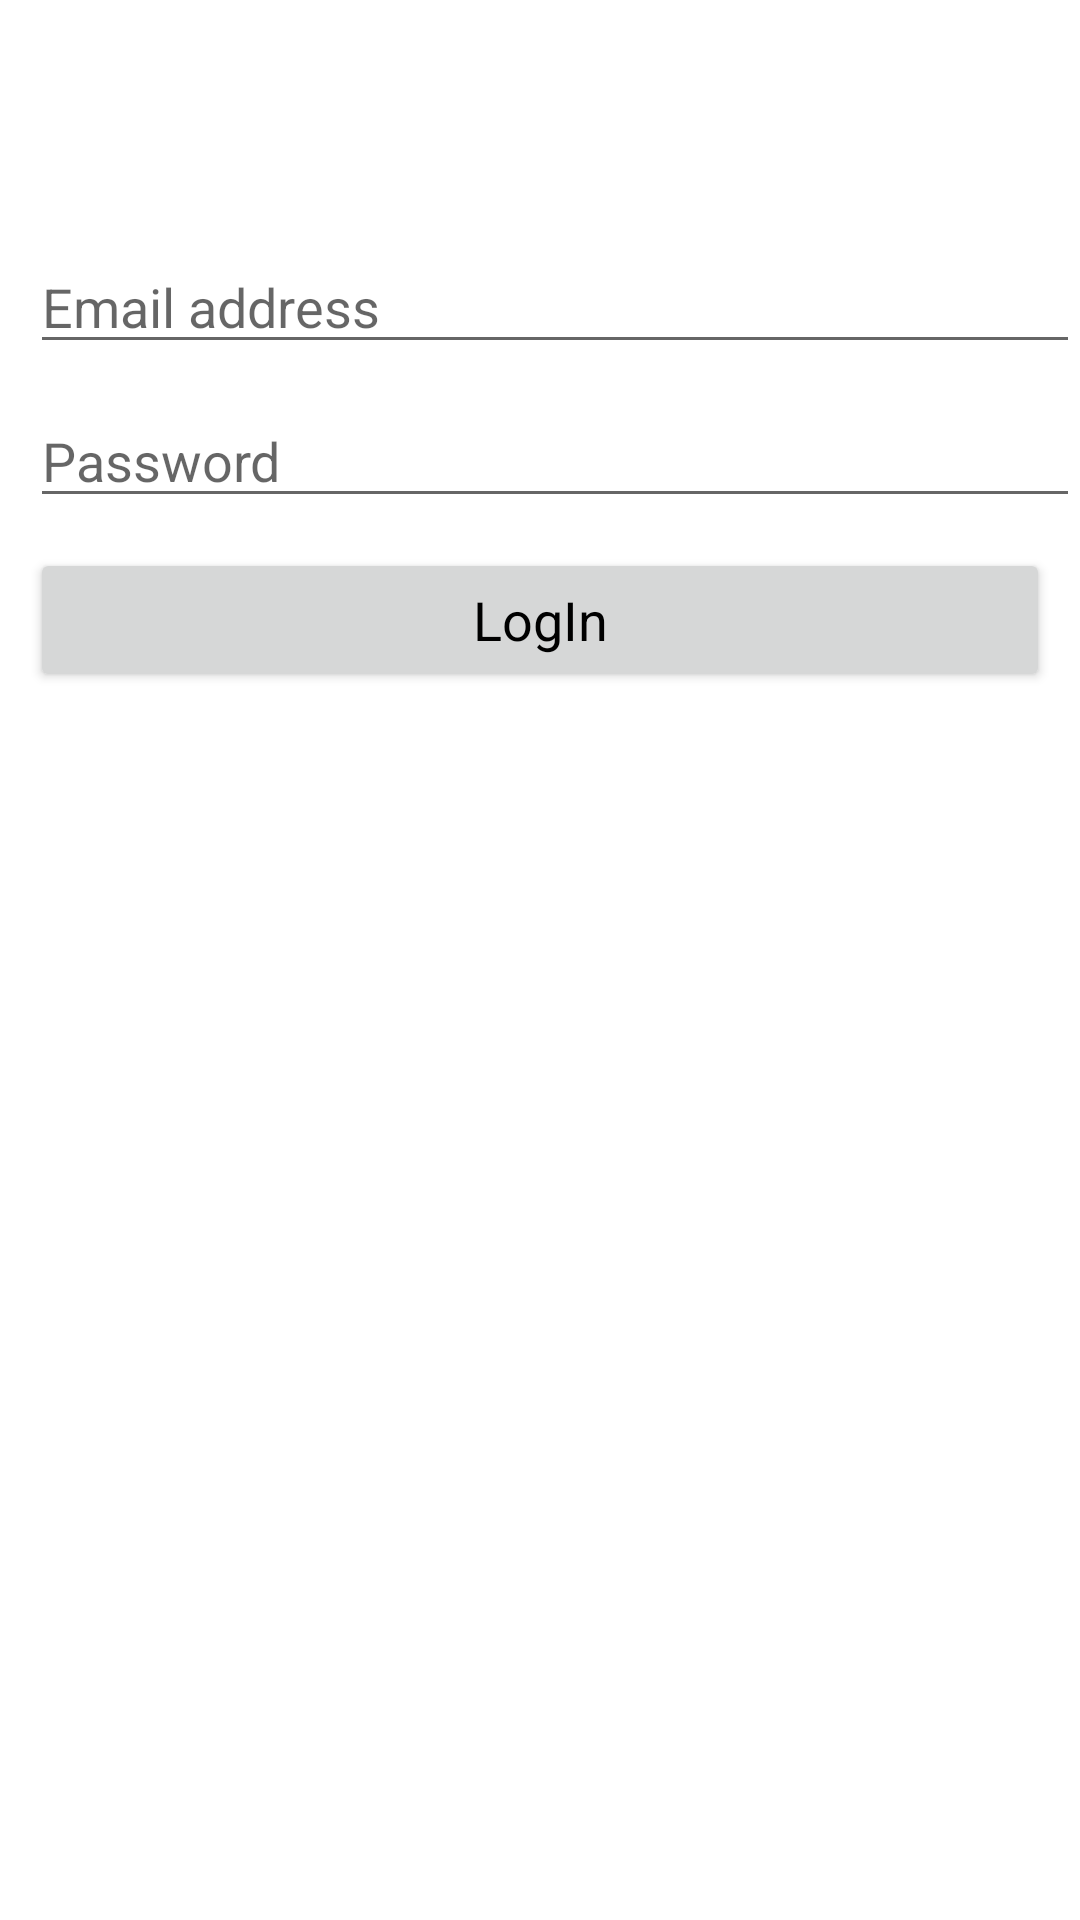

Android layout source for this screen:
<!-- AndroidManifest.xml: application theme Theme.Piksel -->
<!-- res/layout/fragment_login.xml -->
<?xml version="1.0" encoding="utf-8"?>
<FrameLayout xmlns:android="http://schemas.android.com/apk/res/android"
    xmlns:tools="http://schemas.android.com/tools"
    android:layout_width="match_parent"
    android:layout_height="match_parent"
    tools:context=".LoginFragment">

    
    <LinearLayout
        android:layout_width="match_parent"
        android:layout_height="match_parent"
        android:orientation="vertical">

        <EditText
            android:shadowRadius="10"
            android:id="@+id/UserEmail_login"
            android:layout_width="match_parent"
            android:layout_height="wrap_content"
            android:layout_marginLeft="10dp"
            android:layout_marginTop="80dp"
            android:hint="Email address"
            android:inputType="textEmailAddress" />


        <EditText
            android:shadowRadius="10"
            android:id="@+id/Login_password"
            android:layout_width="match_parent"
            android:layout_height="wrap_content"
            android:layout_marginLeft="10dp"
            android:layout_marginTop="10dp"
            android:inputType="textPassword"
            android:hint="Password" />

        <Button
            android:id="@+id/Login"
            android:layout_width="match_parent"
            android:layout_height="wrap_content"
            android:layout_marginLeft="10dp"
            android:layout_marginTop="10dp"
            android:layout_marginRight="10dp"
            android:elevation="15dp"
            android:text="LogIn"
            android:textColor="#000000"
            android:shadowRadius="10"
            android:textAppearance="@style/TextAppearance.AppCompat.Medium" />

    </LinearLayout>

</FrameLayout>
<!-- resources referenced by this layout -->
<resources>
  <style name="Theme.Piksel" parent="Theme.MaterialComponents.DayNight.NoActionBar">
          
          <item name="colorPrimary">@color/Primary</item>
          <item name="colorPrimaryVariant">@color/purple_700</item>
          <item name="colorOnPrimary">@color/white</item>
          
          <item name="colorSecondary">@color/teal_200</item>
          <item name="colorSecondaryVariant">@color/teal_700</item>
          <item name="colorOnSecondary">@color/black</item>
          
          <item name="android:statusBarColor" tools:targetApi="l">?attr/colorPrimaryVariant</item>
          
      </style>
  <color name="Primary">#3CFF7D</color>
  <color name="purple_700">#FF3700B3</color>
  <color name="white">#FFFFFFFF</color>
  <color name="teal_200">#FF03DAC5</color>
  <color name="teal_700">#FF018786</color>
  <color name="black">#FF000000</color>
</resources>
